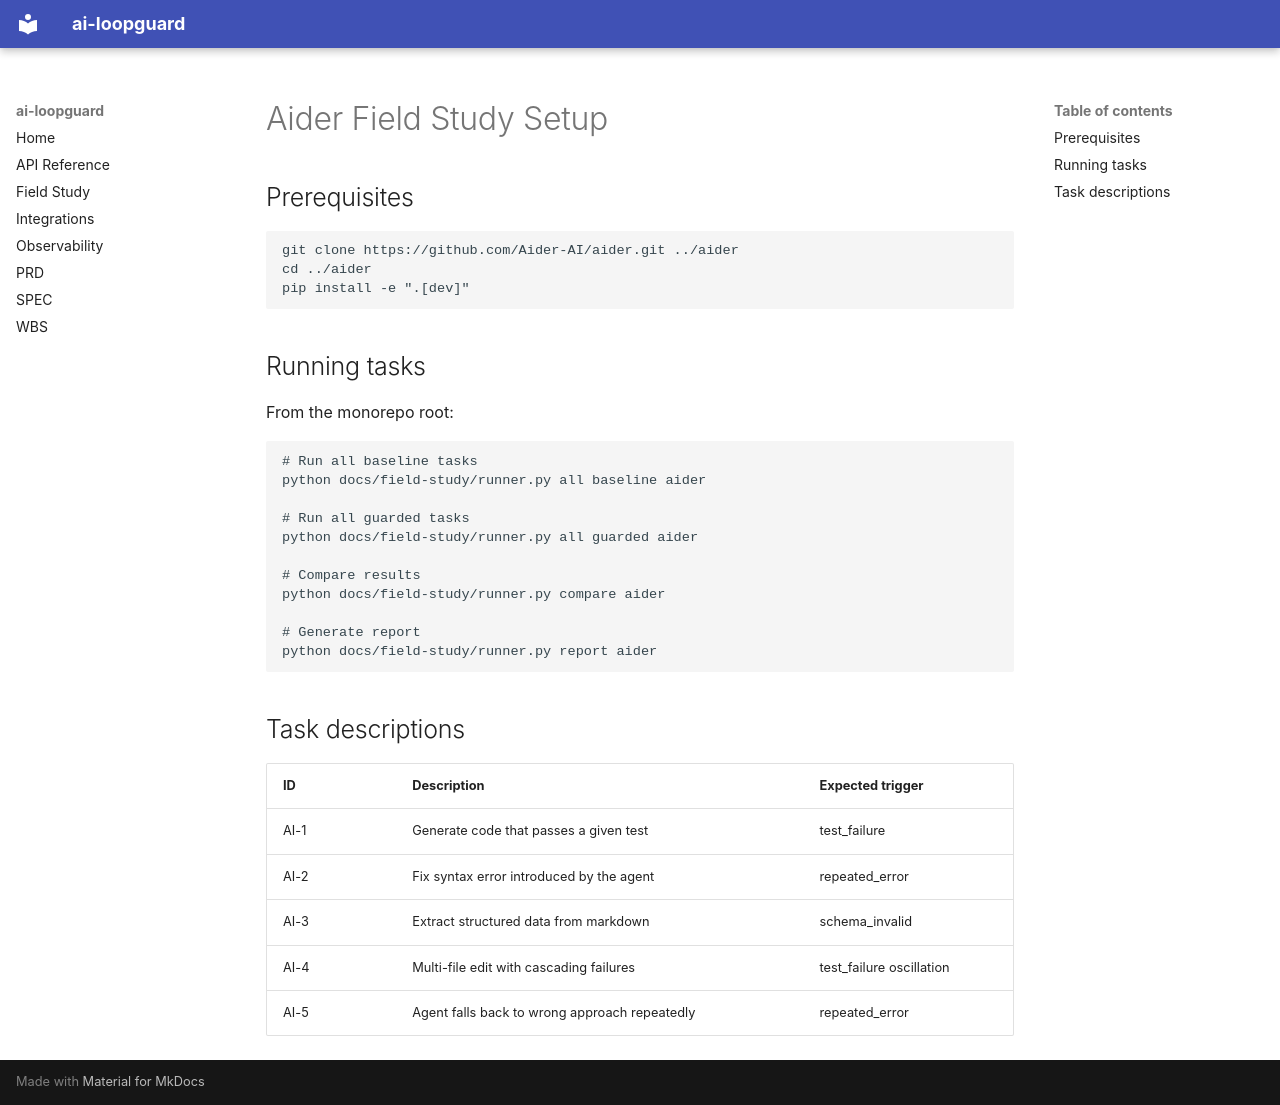

repository: deghosal-2026/ai-loopguard · page: field-study/aider/index.html · generator: mkdocs

# Aider Field Study Setup

## Prerequisites

```bash
git clone https://github.com/Aider-AI/aider.git ../aider
cd ../aider
pip install -e ".[dev]"
```

## Running tasks

From the monorepo root:

```bash
# Run all baseline tasks
python docs/field-study/runner.py all baseline aider

# Run all guarded tasks
python docs/field-study/runner.py all guarded aider

# Compare results
python docs/field-study/runner.py compare aider

# Generate report
python docs/field-study/runner.py report aider
```

## Task descriptions

| ID | Description | Expected trigger |
|----|-------------|-----------------|
| AI-1 | Generate code that passes a given test | test_failure |
| AI-2 | Fix syntax error introduced by the agent | repeated_error |
| AI-3 | Extract structured data from markdown | schema_invalid |
| AI-4 | Multi-file edit with cascading failures | test_failure oscillation |
| AI-5 | Agent falls back to wrong approach repeatedly | repeated_error |
